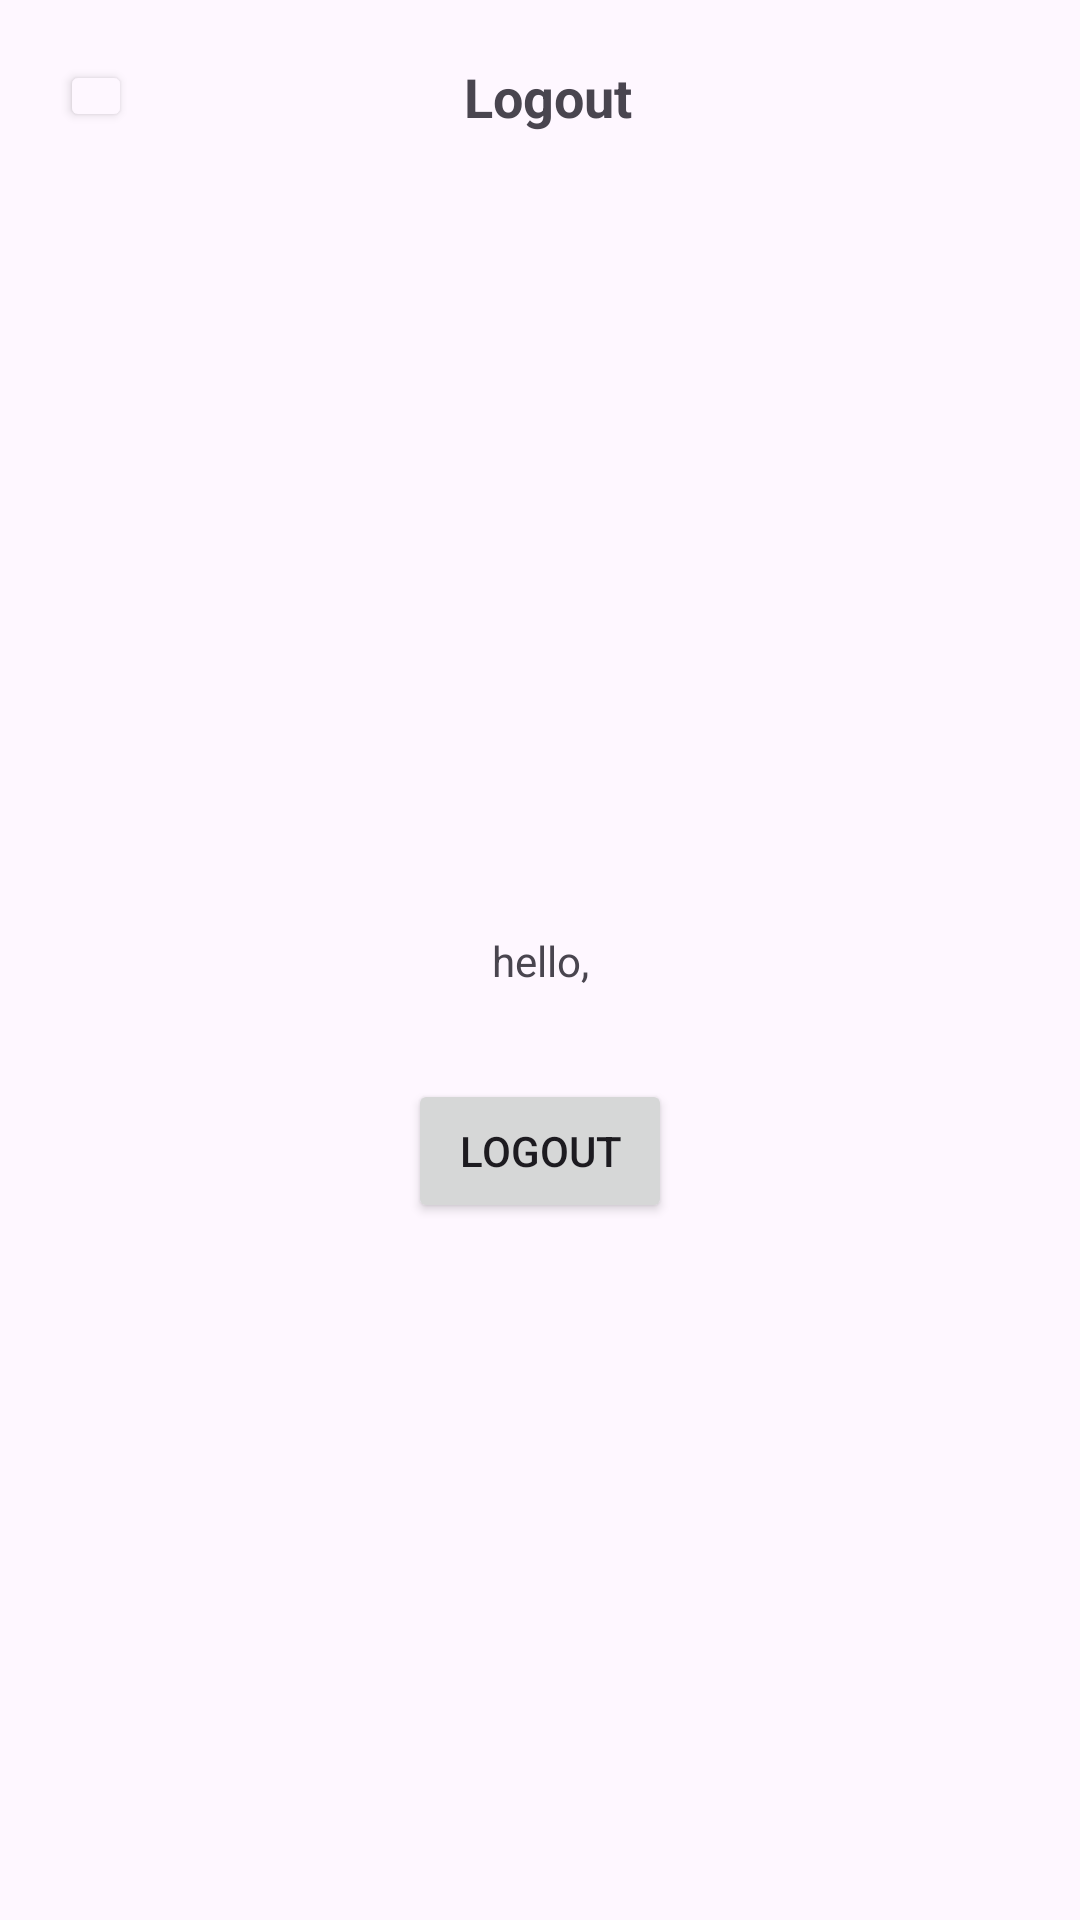

This screen was rendered from an Android layout file. Write that file and the resources it references.
<!-- AndroidManifest.xml: application theme Theme.TaskPal -->
<!-- res/layout/activity_logout.xml -->
<?xml version="1.0" encoding="utf-8"?>
<androidx.constraintlayout.widget.ConstraintLayout xmlns:android="http://schemas.android.com/apk/res/android"
    xmlns:app="http://schemas.android.com/apk/res-auto"
    xmlns:tools="http://schemas.android.com/tools"
    android:id="@+id/frameLayout2"
    android:layout_width="match_parent"
    android:layout_height="match_parent">


    <Button
        android:id="@+id/back"
        android:layout_width="24dp"
        android:layout_height="24dp"
        android:layout_marginStart="20dp"
        android:layout_marginTop="20dp"
        android:backgroundTint="#fef7ff"
        app:layout_constraintStart_toStartOf="parent"
        app:layout_constraintTop_toTopOf="parent" />

    <ImageView
        android:id="@+id/imageView9"
        android:layout_width="0dp"
        android:layout_height="24dp"
        android:adjustViewBounds="true"
        app:layout_constraintBottom_toBottomOf="@+id/back"
        app:layout_constraintEnd_toEndOf="@+id/back"
        app:layout_constraintStart_toStartOf="@+id/back"
        app:layout_constraintTop_toTopOf="@+id/back"
        app:srcCompat="@drawable/baseline_arrow_back_ios_24" />

    <TextView
        android:id="@+id/heading"
        android:layout_width="wrap_content"
        android:layout_height="wrap_content"
        android:text="Logout"
        android:textSize="18sp"
        android:textStyle="bold"
        app:layout_constraintBottom_toBottomOf="@+id/back"
        app:layout_constraintEnd_toEndOf="parent"
        app:layout_constraintHorizontal_bias="0.426"
        app:layout_constraintStart_toEndOf="@+id/back"
        app:layout_constraintTop_toTopOf="@+id/back"
        app:layout_constraintVertical_bias="0.0" />

    <TextView
        android:id="@+id/nameTextField"
        android:layout_width="wrap_content"
        android:layout_height="wrap_content"
        android:layout_margin="30dp"
        android:text="@string/hello_blank_fragment"
        app:layout_constraintBottom_toBottomOf="parent"
        app:layout_constraintEnd_toEndOf="parent"
        app:layout_constraintStart_toStartOf="parent"
        app:layout_constraintTop_toTopOf="parent" />

    <Button
        android:id="@+id/logoutButton"
        android:layout_width="wrap_content"
        android:layout_height="wrap_content"
        android:layout_margin="30dp"
        android:text="@string/logout"
        app:layout_constraintStart_toStartOf="parent"
        app:layout_constraintEnd_toEndOf="parent"
        app:layout_constraintTop_toBottomOf="@id/nameTextField" />

</androidx.constraintlayout.widget.ConstraintLayout>
<!-- resources referenced by this layout -->
<resources>
  <string name="hello_blank_fragment">hello,</string>
  <string name="logout">Logout</string>
  <style name="Theme.TaskPal" parent="Base.Theme.TaskPal" />
  <style name="Base.Theme.TaskPal" parent="Theme.Material3.DayNight.NoActionBar">
          
          
      </style>
</resources>
